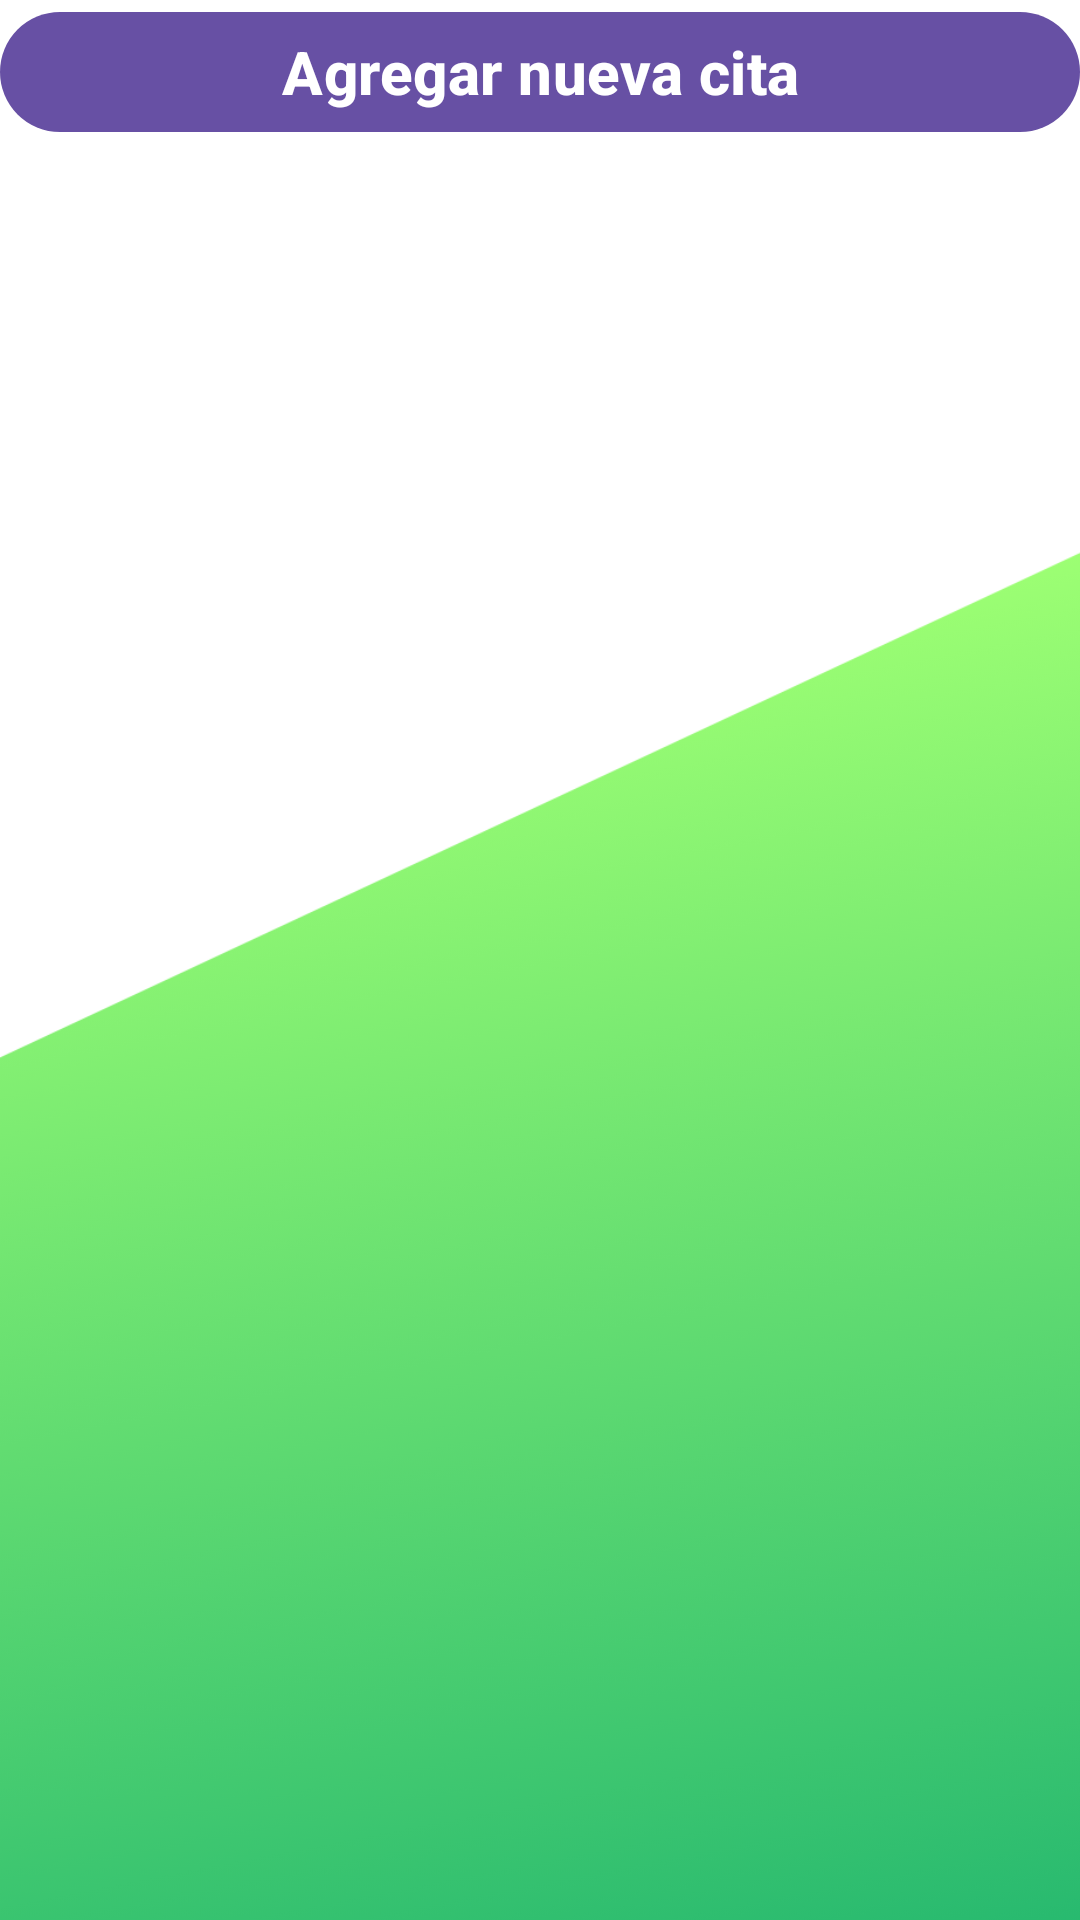

The Android layout XML behind this screen, and the referenced resources:
<!-- AndroidManifest.xml: application theme Theme.Proyecto_Agenda -->
<!-- res/layout/fragment_test_appointments.xml -->
<?xml version="1.0" encoding="utf-8"?>
<layout xmlns:android="http://schemas.android.com/apk/res/android"
    xmlns:app="http://schemas.android.com/apk/res-auto"
    xmlns:tools="http://schemas.android.com/tools">

    <ScrollView
        android:layout_width="match_parent"
        android:layout_height="match_parent"
        android:background="@drawable/fondolayout">

        <androidx.constraintlayout.widget.ConstraintLayout
            android:layout_width="match_parent"
            android:layout_height="match_parent"
            tools:context=".UI.Fragments.TestAppointmentsFragment">

            <androidx.recyclerview.widget.RecyclerView
                android:id="@+id/recycleTestAppointments"
                android:layout_width="match_parent"
                android:layout_height="wrap_content"
                app:layoutManager="androidx.recyclerview.widget.LinearLayoutManager"
                app:layout_constraintBottom_toTopOf="@+id/btnAddTestAppointment"
                app:layout_constraintEnd_toEndOf="parent"
                app:layout_constraintHorizontal_bias="0.0"
                app:layout_constraintStart_toStartOf="parent"
                app:layout_constraintTop_toTopOf="parent"
                app:layout_constraintVertical_bias="0.0"
                tools:listitem="@layout/item_test_appointment" />

            <Button
                android:id="@+id/btnAddTestAppointment"
                android:layout_width="match_parent"
                android:layout_height="wrap_content"
                android:text="@string/agregar_nueva_cita"
                android:textSize="20dp"
                android:textStyle="bold"
                app:layout_constraintEnd_toEndOf="parent"
                app:layout_constraintStart_toStartOf="parent"
                app:layout_constraintBottom_toBottomOf="parent"
                tools:layout_editor_absoluteY="749dp" />

        </androidx.constraintlayout.widget.ConstraintLayout>

    </ScrollView>
</layout>
<!-- res/layout/item_test_appointment.xml (included above) -->
<?xml version="1.0" encoding="utf-8"?>
<layout xmlns:android="http://schemas.android.com/apk/res/android"
    xmlns:app="http://schemas.android.com/apk/res-auto">

    <androidx.cardview.widget.CardView
        android:id="@+id/TestAppointmentView"
        android:layout_width="match_parent"
        android:layout_height="wrap_content"
        android:focusable="true"
        android:clickable="true"
        app:cardCornerRadius="15dp"
        android:layout_margin="4dp"
        android:layout_marginBottom="4dp"
        android:foreground="?attr/selectableItemBackground">

        <LinearLayout
            android:layout_width="match_parent"
            android:layout_height="wrap_content"
            android:orientation="vertical"
            android:background="@color/blue_layout">

            <TextView
                android:id="@+id/TestType"
                android:layout_width="match_parent"
                android:layout_height="wrap_content"
                android:padding="5dp"
                android:text="@string/tipo_de_examen"
                android:textColor="@color/white"
                android:textSize="30dp"
                android:textStyle="bold" />


            <TextView
                android:id="@+id/DateAndTime"
                android:layout_width="match_parent"
                android:layout_height="wrap_content"
                android:padding="5dp"
                android:textSize="25dp"
                android:textColor="@color/white"
                android:text="@string/fechaYHora"/>

            <TextView
                android:id="@+id/Location"
                android:layout_width="match_parent"
                android:layout_height="wrap_content"
                android:padding="5dp"
                android:textSize="25dp"
                android:textColor="@color/white"
                android:text="@string/ubicacion"/>

            <TextView
                android:id="@+id/Indications"
                android:layout_width="match_parent"
                android:layout_height="wrap_content"
                android:padding="5dp"
                android:textSize="25dp"
                android:textColor="@color/white"
                android:text="@string/indicaciones_examen"/>



            <ImageButton
                android:id="@+id/btnDeleteTestAppointment"
                android:layout_width="wrap_content"
                android:layout_height="wrap_content"
                android:layout_gravity="end"
                android:src="@drawable/_delete"
                android:backgroundTint="@color/blue_layout"/>


        </LinearLayout>

    </androidx.cardview.widget.CardView>
</layout>
<!-- resources referenced by this layout -->
<resources>
  <color name="blue_layout">#335C88</color>
  <color name="white">#FFFFFFFF</color>
  <!-- drawable _delete (drawable) -->
  <vector xmlns:android="http://schemas.android.com/apk/res/android"
      android:width="40dp"
      android:height="40dp"
      android:tint="#FFFFFF"
      android:viewportWidth="24"
      android:viewportHeight="24"
      >
  
      <path
          android:fillColor="@android:color/white"
          android:pathData="M6,19c0,1.1 0.9,2 2,2h8c1.1,0 2,-0.9 2,-2V7H6v12zM19,4h-3.5l-1,-1h-5l-1,1H5v2h14V4z" />
  </vector>
  <!-- drawable fondolayout: png bitmap (drawable-xhdpi, 349568 bytes) -->
  <string name="agregar_nueva_cita">Agregar nueva cita</string>
  <string name="fechaYHora">Fecha y hora</string>
  <string name="indicaciones_examen">Indicaciones para el examen:</string>
  <string name="tipo_de_examen">Tipo de examen</string>
  <string name="ubicacion">Ubicacion</string>
  <style name="Theme.Proyecto_Agenda" parent="Base.Theme.Proyecto_Agenda" />
  <style name="Base.Theme.Proyecto_Agenda" parent="Theme.Material3.DayNight.NoActionBar">
          
          
      </style>
</resources>
